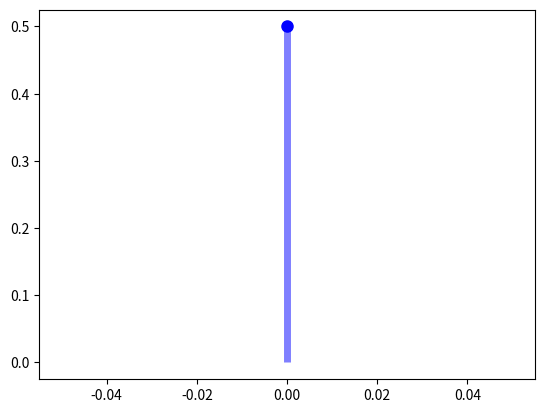

This chart was generated by the following Python code:
# -*- coding: utf-8 -*-
"""Bernoulli-dist.ipynb

Automatically generated by Colab.

Original file is located at
    https://colab.research.google.com/<link-removed>
"""

import numpy as np
from scipy.stats import bernoulli
import matplotlib.pyplot as plt

p = 0.5
mean, var, s, k = bernoulli.stats(p, moments='mvsk')

fig, ax = plt.subplots(1, 1)
x = np.arange(bernoulli.ppf(0.01, p), bernoulli.ppf(0.99, p))
ax.plot(x, bernoulli.pmf(x, p), 'bo', ms=8, label='bernoulli pmf')
ax.vlines(x, 0, bernoulli.pmf(x, p), colors='b', lw=5, alpha=0.5)

